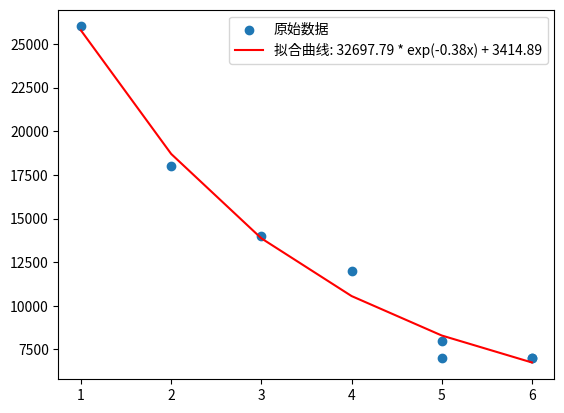

Here is the Python script that generated this plot:
import numpy as np
from scipy.optimize import curve_fit
import matplotlib.pyplot as plt

# 数据
x = np.array([1, 2, 3, 4, 5, 5, 6, 6])
y = np.array([26000, 18000, 14000, 12000, 8000, 7000, 7000, 7000])

# 定义拟合函数（指数衰减 + 常数）
def func(x, a, b, c):
    return a * np.exp(-b * x) + c

# 拟合
params, covariance = curve_fit(func, x, y, p0=[20000, 0.1, 7000])  # p0 是初始猜测
a, b, c = params

# 计算拟合值
y_fit = func(x, a, b, c)

# 绘图
plt.scatter(x, y, label="原始数据")
plt.plot(x, y_fit, 'r-', label=f"拟合曲线: {a:.2f} * exp(-{b:.2f}x) + {c:.2f}")
plt.legend()
plt.show()

# 输出参数
print(f"拟合参数: a={a:.2f}, b={b:.2f}, c={c:.2f}")